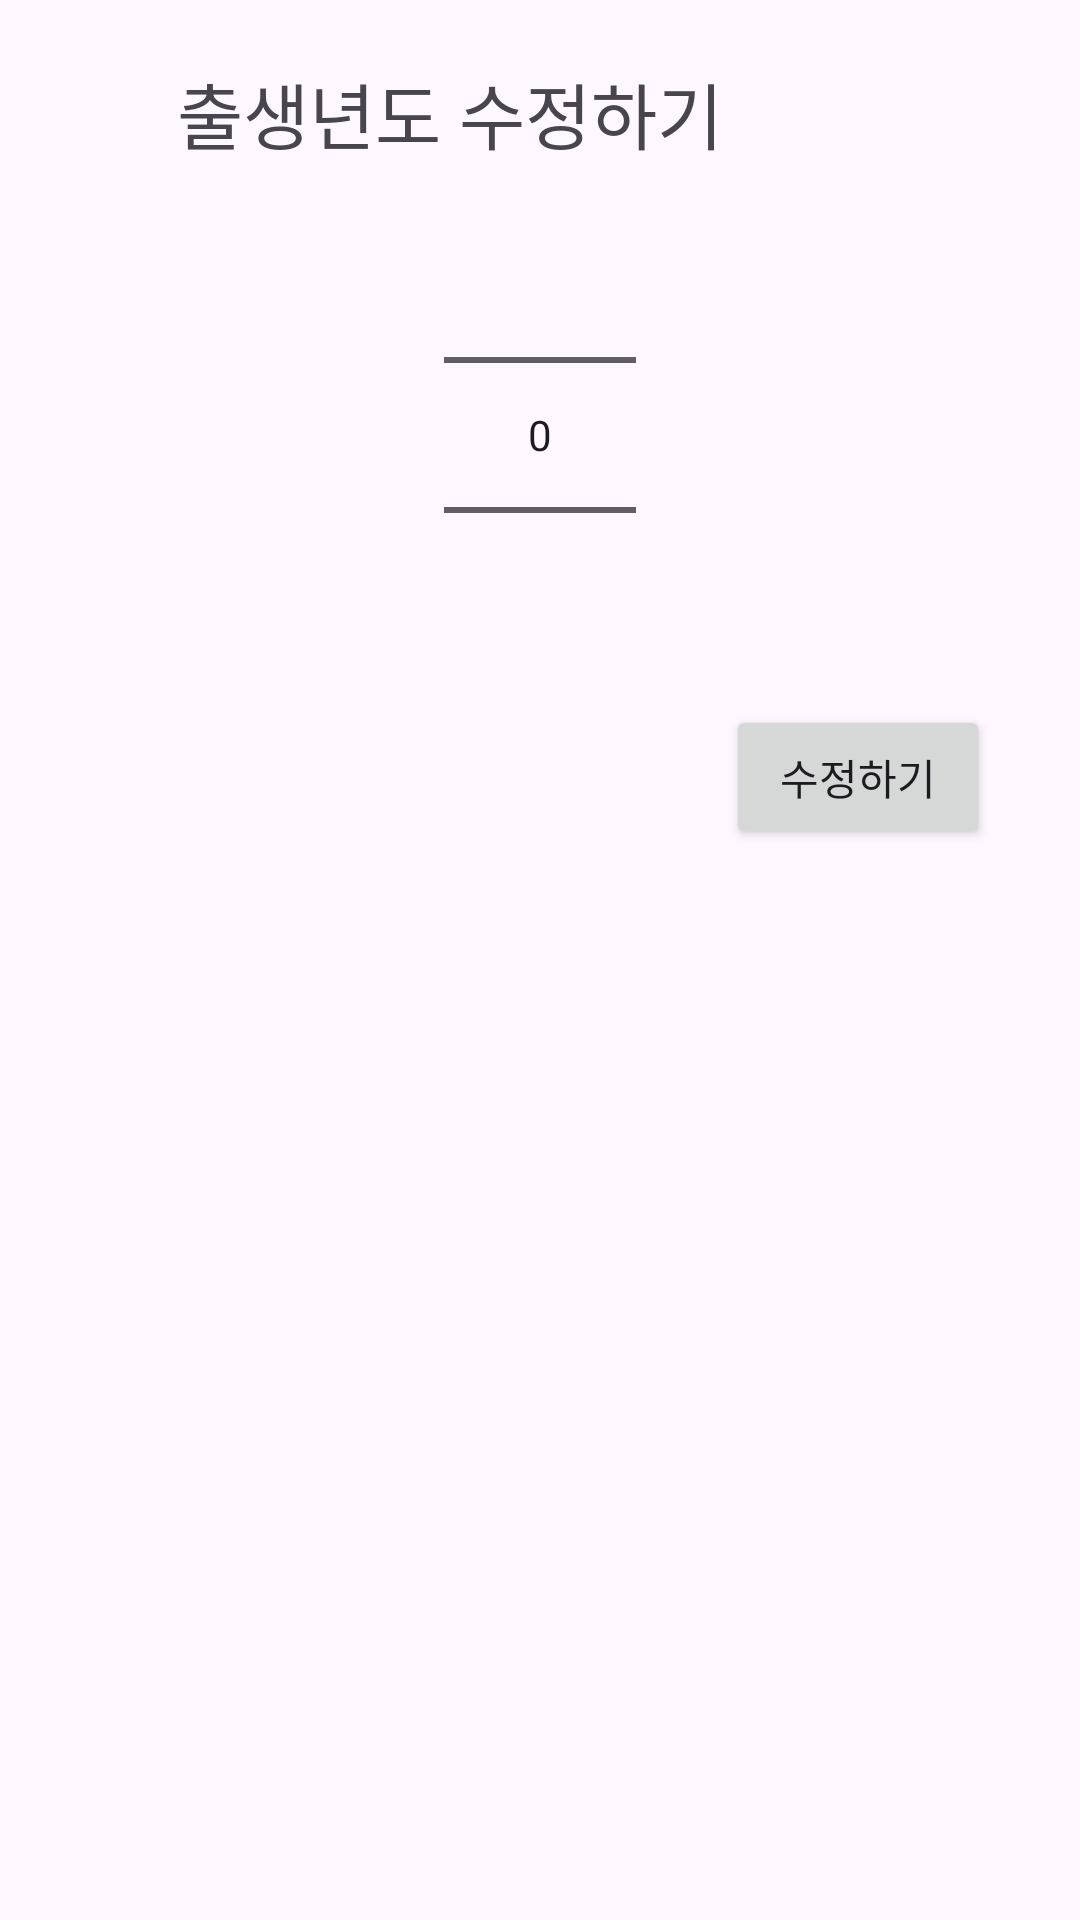

Reconstruct the res/layout file that produces this screen, plus the resources it refers to.
<!-- AndroidManifest.xml: application theme Theme.RunningEveryday -->
<!-- res/layout/dialog_modify_age.xml -->
<?xml version="1.0" encoding="utf-8"?>
<LinearLayout xmlns:android="http://schemas.android.com/apk/res/android"
    android:layout_width="wrap_content"
    android:layout_height="match_parent"
    android:orientation="vertical">

    <TextView
        android:layout_width="300dp"
        android:layout_height="wrap_content"
        android:text="@string/modify_birth"
        android:textSize="24sp"
        android:gravity="center"
        android:layout_marginTop="20dp"/>

    <NumberPicker
        android:id="@+id/modify_age_name_picker"
        android:layout_width="wrap_content"
        android:layout_height="wrap_content"
        android:layout_gravity="center"/>


    <androidx.appcompat.widget.AppCompatButton
        android:id="@+id/modify_age_button"
        android:layout_width="wrap_content"
        android:layout_height="wrap_content"
        android:text="@string/modify"
        android:layout_gravity="end"
        android:layout_marginEnd="30dp"
        android:layout_marginBottom="20dp"/>

</LinearLayout>
<!-- resources referenced by this layout -->
<resources>
  <string name="modify">수정하기</string>
  <string name="modify_birth">출생년도 수정하기</string>
  <style name="Theme.RunningEveryday" parent="Base.Theme.RunningEveryday" />
  <style name="Base.Theme.RunningEveryday" parent="Theme.Material3.DayNight.NoActionBar">
          <item name="android:statusBarColor">#03A9F4</item>
          
          
      </style>
</resources>
